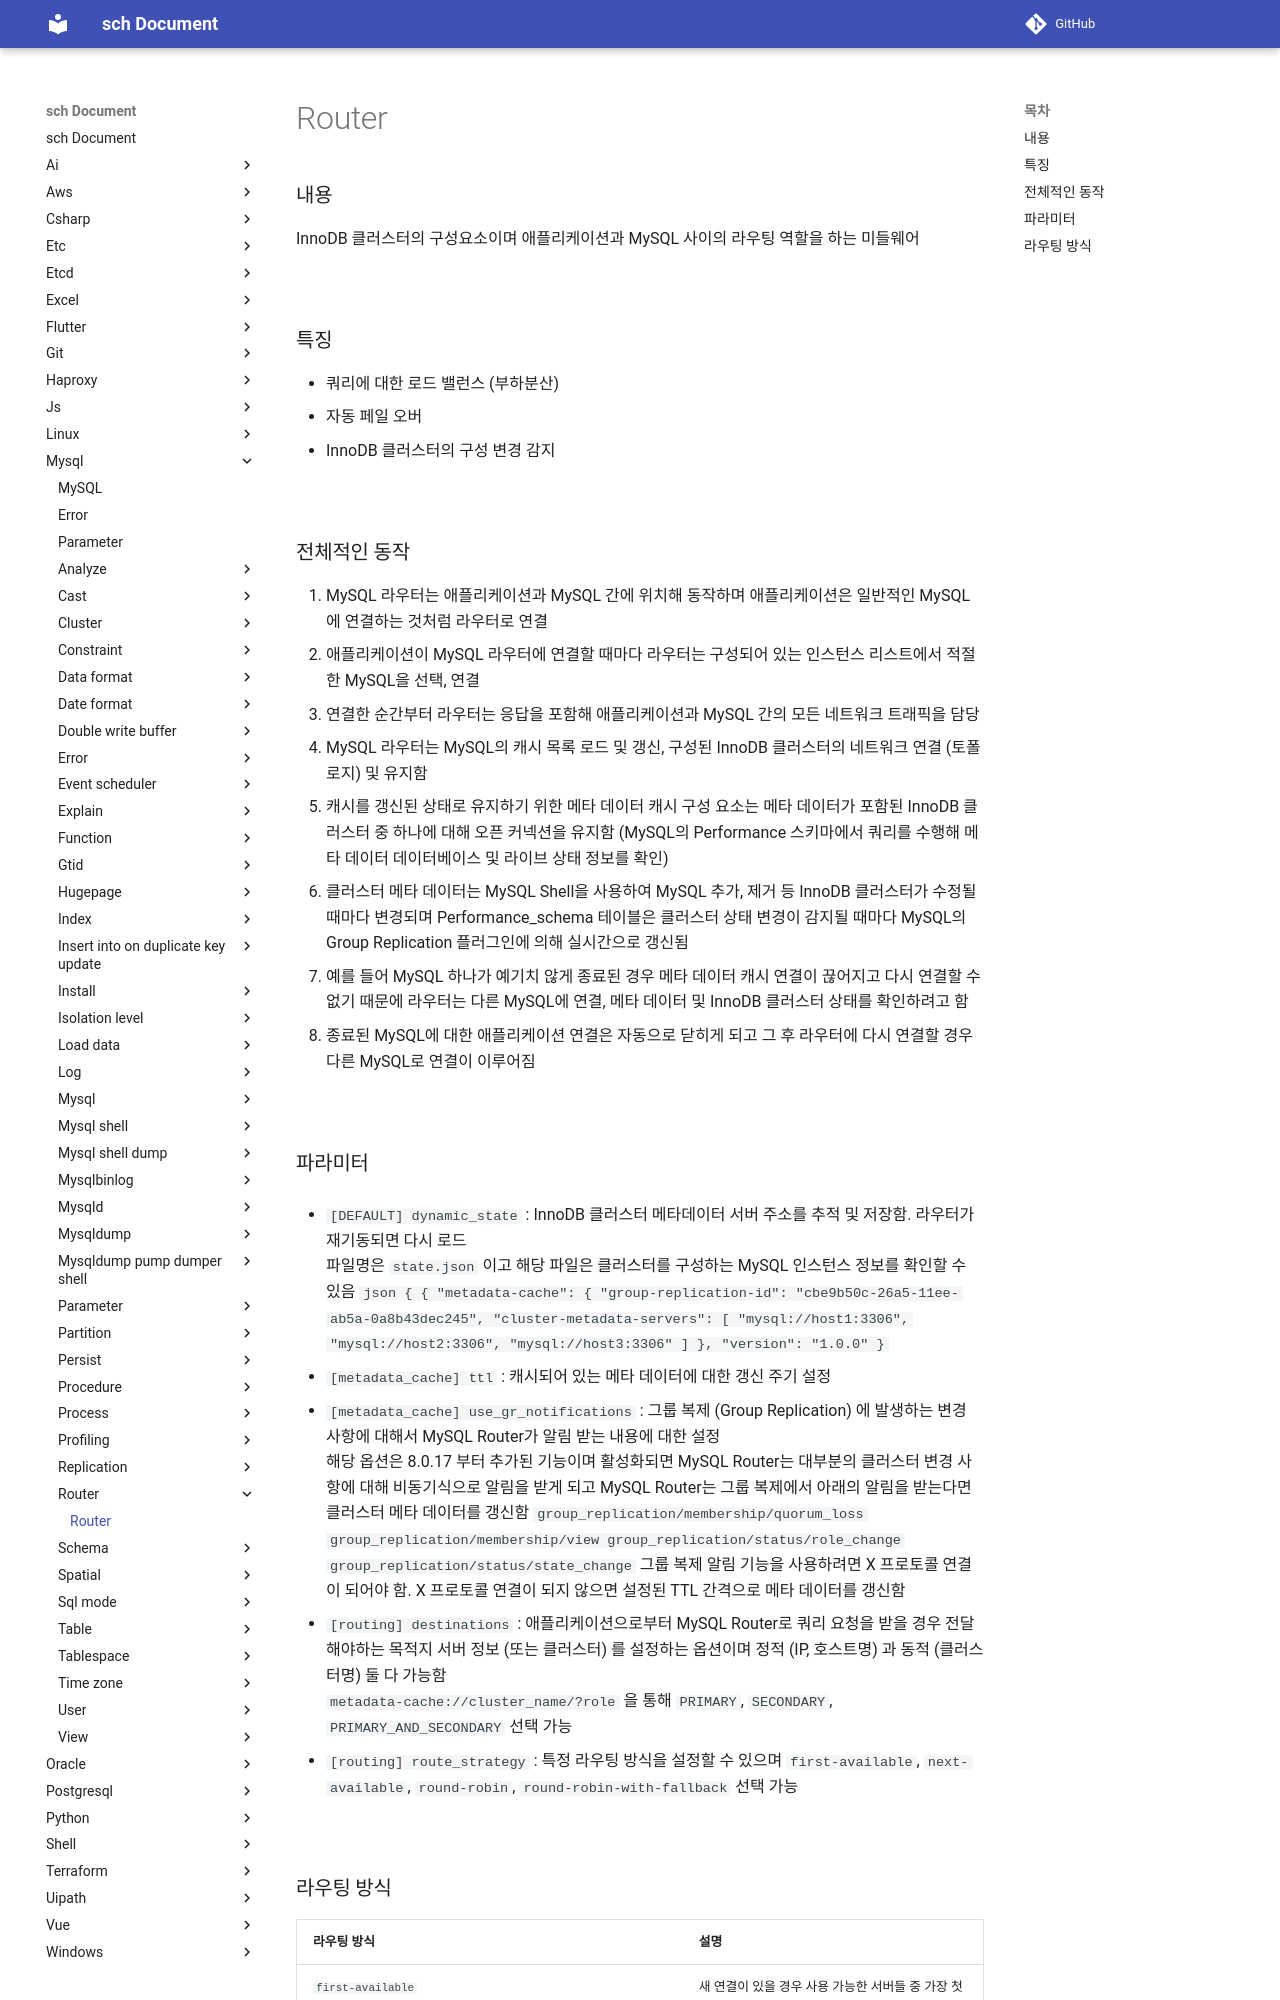

repository: sch6393/sch · page: mysql/router/index.html · generator: mkdocs

Router
===

### 내용
InnoDB 클러스터의 구성요소이며 애플리케이션과 MySQL 사이의 라우팅 역할을 하는 미들웨어

<br>

### 특징
* 쿼리에 대한 로드 밸런스 (부하분산)
* 자동 페일 오버
* InnoDB 클러스터의 구성 변경 감지

<br>

### 전체적인 동작
1. MySQL 라우터는 애플리케이션과 MySQL 간에 위치해 동작하며 애플리케이션은 일반적인 MySQL에 연결하는 것처럼 라우터로 연결
1. 애플리케이션이 MySQL 라우터에 연결할 때마다 라우터는 구성되어 있는 인스턴스 리스트에서 적절한 MySQL을 선택, 연결
1. 연결한 순간부터 라우터는 응답을 포함해 애플리케이션과 MySQL 간의 모든 네트워크 트래픽을 담당
1. MySQL 라우터는 MySQL의 캐시 목록 로드 및 갱신, 구성된 InnoDB 클러스터의 네트워크 연결 (토폴로지) 및 유지함
1. 캐시를 갱신된 상태로 유지하기 위한 메타 데이터 캐시 구성 요소는 메타 데이터가 포함된 InnoDB 클러스터 중 하나에 대해 오픈 커넥션을 유지함 (MySQL의 Performance 스키마에서 쿼리를 수행해 메타 데이터 데이터베이스 및 라이브 상태 정보를 확인)
1. 클러스터 메타 데이터는 MySQL Shell을 사용하여 MySQL 추가, 제거 등 InnoDB 클러스터가 수정될 때마다 변경되며 Performance_schema 테이블은 클러스터 상태 변경이 감지될 때마다 MySQL의 Group Replication 플러그인에 의해 실시간으로 갱신됨
1. 예를 들어 MySQL 하나가 예기치 않게 종료된 경우 메타 데이터 캐시 연결이 끊어지고 다시 연결할 수 없기 때문에 라우터는 다른 MySQL에 연결, 메타 데이터 및 InnoDB 클러스터 상태를 확인하려고 함
1. 종료된 MySQL에 대한 애플리케이션 연결은 자동으로 닫히게 되고 그 후 라우터에 다시 연결할 경우 다른 MySQL로 연결이 이루어짐

<br>
